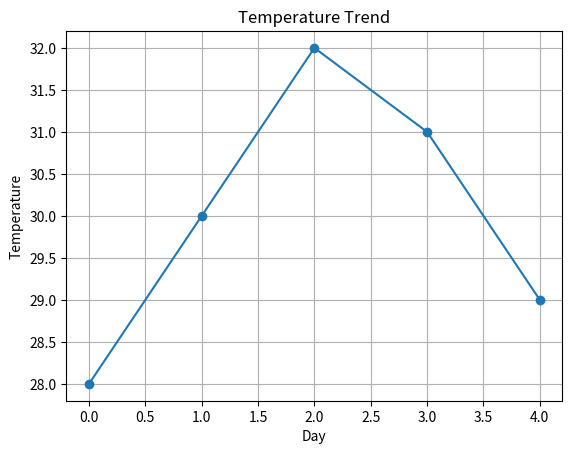

Source code (Python):
import numpy as np
import pandas as pd
import matplotlib.pyplot as plt

temps = np.array([28, 30, 32, 31, 29])

temperature_series = pd.Series(temps)

print(temperature_series)

plt.plot(temperature_series, marker="o")

plt.title("Temperature Trend")
plt.xlabel("Day")
plt.ylabel("Temperature")

plt.grid()

plt.show()
